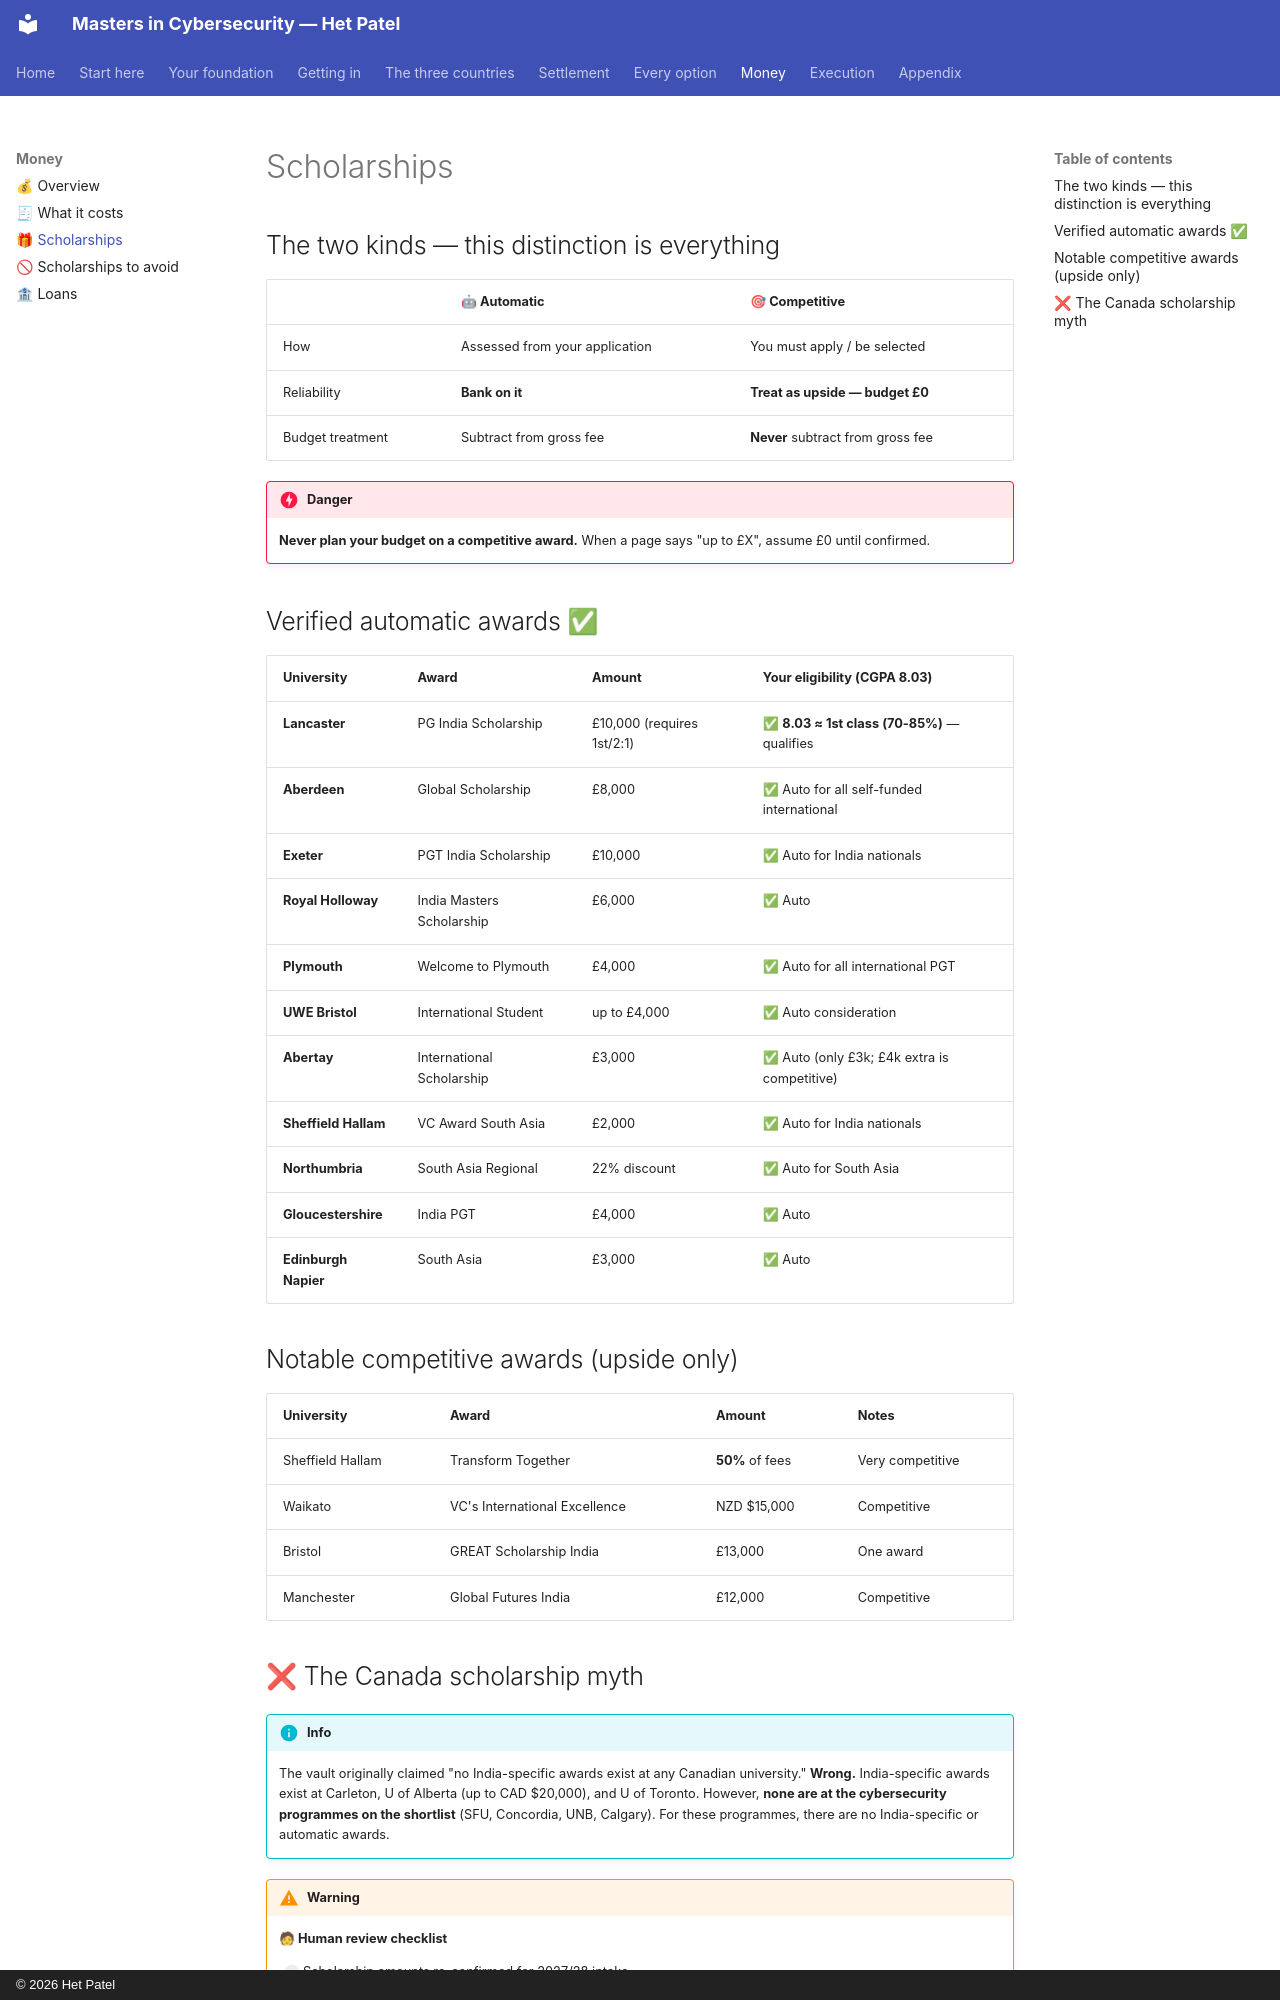

repository: hett-patell/masters-cybersecurity-gitbook · page: 06-money/scholarships/index.html · generator: mkdocs · copyright: © 2026 Het Patel

# Scholarships

## The two kinds — this distinction is everything

| | 🤖 **Automatic** | 🎯 **Competitive** |
|---|---|---|
| How | Assessed from your application | You must apply / be selected |
| Reliability | **Bank on it** | **Treat as upside — budget £0** |
| Budget treatment | Subtract from gross fee | **Never** subtract from gross fee |

!!! danger
    **Never plan your budget on a competitive award.** When a page says "up to £X", assume £0 until confirmed.


## Verified automatic awards ✅

| University | Award | Amount | Your eligibility (CGPA 8.03) |
|---|---|---|---|
| **Lancaster** | PG India Scholarship | £10,000 (requires 1st/2:1) | ✅ **8.03 ≈ 1st class (70-85%)** — qualifies |
| **Aberdeen** | Global Scholarship | £8,000 | ✅ Auto for all self-funded international |
| **Exeter** | PGT India Scholarship | £10,000 | ✅ Auto for India nationals |
| **Royal Holloway** | India Masters Scholarship | £6,000 | ✅ Auto |
| **Plymouth** | Welcome to Plymouth | £4,000 | ✅ Auto for all international PGT |
| **UWE Bristol** | International Student | up to £4,000 | ✅ Auto consideration |
| **Abertay** | International Scholarship | £3,000 | ✅ Auto (only £3k; £4k extra is competitive) |
| **Sheffield Hallam** | VC Award South Asia | £2,000 | ✅ Auto for India nationals |
| **Northumbria** | South Asia Regional | 22% discount | ✅ Auto for South Asia |
| **Gloucestershire** | India PGT | £4,000 | ✅ Auto |
| **Edinburgh Napier** | South Asia | £3,000 | ✅ Auto |

## Notable competitive awards (upside only)

| University | Award | Amount | Notes |
|---|---|---|---|
| Sheffield Hallam | Transform Together | **50%** of fees | Very competitive |
| Waikato | VC's International Excellence | NZD $15,000 | Competitive |
| Bristol | GREAT Scholarship India | £13,000 | One award |
| Manchester | Global Futures India | £12,000 | Competitive |
